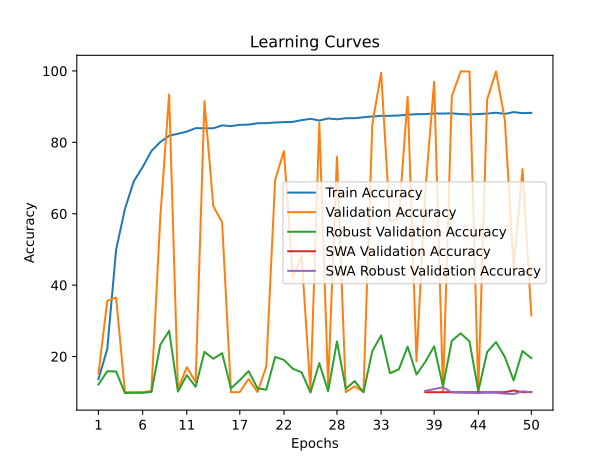

The table this chart was drawn from, first rows:
time; train_accuracy; train_loss; valid_accuracy; valid_loss; valid_accuracy_robust; valid_accuracy_swa; valid_accuracy_robust_swa
1317,8092; 13,6713; 2,2658; 15,1800; 2,2321; 12,1552; 15,1800; 12,1552
2629,6520; 22,1163; 2,1489; 35,5750; 1,7318; 15,8793; 35,5750; 15,8793
3934,0968; 49,9588; 1,6317; 36,5150; 1,7829; 15,8103; 36,5150; 15,8103
5245,9511; 61,3488; 1,4070; 10,0000; 10,3360; 9,7586; 10,0000; 9,7586
6567,7984; 69,0850; 1,2401; 10,0000; 9,8009; 9,8276; 10,0000; 9,8276
7884,6565; 73,0525; 1,1434; 10,0000; 7,1665; 9,8276; 10,0000; 9,8276
9199,4498; 77,5900; 1,0393; 10,3750; 8,7760; 10,0862; 10,3750; 10,0862
10512,3047; 80,0938; 0,9781; 59,0050; 1,4574; 23,2759; 59,0050; 23,2759
11834,1932; 81,8563; 0,9389; 93,4150; 0,4449; 27,1897; 93,4150; 27,1897
13141,8238; 82,4087; 0,9235; 10,7700; 4,0806; 10,1724; 10,7700; 10,1724
14462,1555; 83,0037; 0,9063; 17,0150; 3,2868; 14,7759; 17,0150; 14,7759
15774,8851; 83,9800; 0,8881; 12,8450; 3,9253; 11,5172; 12,8450; 11,5172
17098,0615; 83,9463; 0,8868; 91,5650; 0,5919; 21,3103; 91,5650; 21,3103
18415,2529; 83,9350; 0,8848; 62,1300; 1,3573; 19,3621; 62,1300; 19,3621
19735,1343; 84,7588; 0,8683; 57,5700; 1,4193; 20,9310; 57,5700; 20,9310
21050,6700; 84,5450; 0,8723; 10,0050; 5,3171; 11,0517; 10,0050; 11,0517
22372,2298; 84,9038; 0,8632; 10,0200; 2,4194; 13,3793; 10,0200; 13,3793
23680,9890; 84,9737; 0,8613; 13,7400; 3,3836; 15,9138; 13,7400; 15,9138
25004,7721; 85,3450; 0,8512; 10,0300; 3,6989; 11,1034; 10,0300; 11,1034
26324,2666; 85,3800; 0,8498; 17,2100; 2,5836; 10,7069; 17,2100; 10,7069
27640,5588; 85,5525; 0,8462; 69,5350; 1,1848; 19,8793; 69,5350; 19,8793
28962,9927; 85,6637; 0,8446; 77,5450; 0,9265; 19,0345; 77,5450; 19,0345
30291,7840; 85,7412; 0,8417; 42,2500; 1,8275; 16,5862; 42,2500; 16,5862
31605,1359; 86,2150; 0,8350; 47,9850; 1,6236; 15,5517; 47,9850; 15,5517
32912,8229; 86,6000; 0,8259; 10,2150; 3,2179; 9,9138; 10,2150; 9,9138
34234,1086; 86,1125; 0,8325; 85,4900; 0,6846; 18,1379; 85,4900; 18,1379
35588,0517; 86,6988; 0,8212; 11,8750; 3,2610; 10,3103; 11,8750; 10,3103
36932,5647; 86,4575; 0,8252; 75,9850; 0,9650; 24,2069; 75,9850; 24,2069
38280,8746; 86,7600; 0,8184; 10,0000; 3,5125; 10,9655; 10,0000; 10,9655
39646,0227; 86,7712; 0,8170; 11,6600; 2,8925; 13,1207; 11,6600; 13,1207
40985,9532; 87,0250; 0,8131; 10,0800; 3,0378; 9,9655; 10,0800; 9,9655
42311,5079; 87,2525; 0,8090; 85,0100; 0,6718; 21,5172; 85,0100; 21,5172
43637,1932; 87,4100; 0,8047; 99,4950; 0,3461; 25,9138; 99,4950; 25,9138
44973,9472; 87,4375; 0,8016; 57,8650; 1,4211; 15,3276; 57,8650; 15,3276
46289,9856; 87,5263; 0,8010; 58,6250; 1,4410; 16,3793; 58,6250; 16,3793
47631,9786; 87,7625; 0,7960; 92,8000; 0,4860; 22,7759; 92,8000; 22,7759
49725,9037; 87,8762; 0,7932; 18,6700; 2,6708; 14,9655; 18,6700; 14,9655
51814,5503; 87,9225; 0,7923; 66,3200; 1,2701; 18,5172; 10,0000; 10,3966
53881,2267; 88,0888; 0,7899; 97,0050; 0,5851; 22,8448; 10,0000; 10,8621
55943,9403; 88,0687; 0,7874; 10,3900; 2,8513; 11,6552; 10,0050; 11,3621
58015,1747; 88,1275; 0,7865; 92,9150; 0,4726; 24,3966; 9,9900; 9,9483
60115,9346; 87,9150; 0,7907; 99,8700; 0,2904; 26,5000; 10,0000; 9,8793
62203,2343; 87,8312; 0,7928; 99,8500; 0,2834; 24,2414; 10,0000; 9,8276
64282,4720; 87,9300; 0,7909; 10,2700; 3,2061; 10,3103; 10,0000; 9,7414
66373,6395; 88,0650; 0,7883; 92,0550; 0,5135; 21,2759; 10,0000; 9,8793
68452,9950; 88,2963; 0,7834; 99,8400; 0,3048; 24,0345; 10,0000; 9,8276
70543,1213; 87,9762; 0,7900; 86,3700; 0,6611; 19,8793; 10,0000; 9,6034
72613,9480; 88,4625; 0,7822; 44,7150; 1,8824; 13,2931; 10,4750; 9,5000
74696,7686; 88,1838; 0,7885; 72,4950; 1,0424; 21,5517; 10,0000; 10,2414
76758,3008; 88,2613; 0,7860; 31,5400; 2,6366; 19,5345; 10,0300; 10,0345
